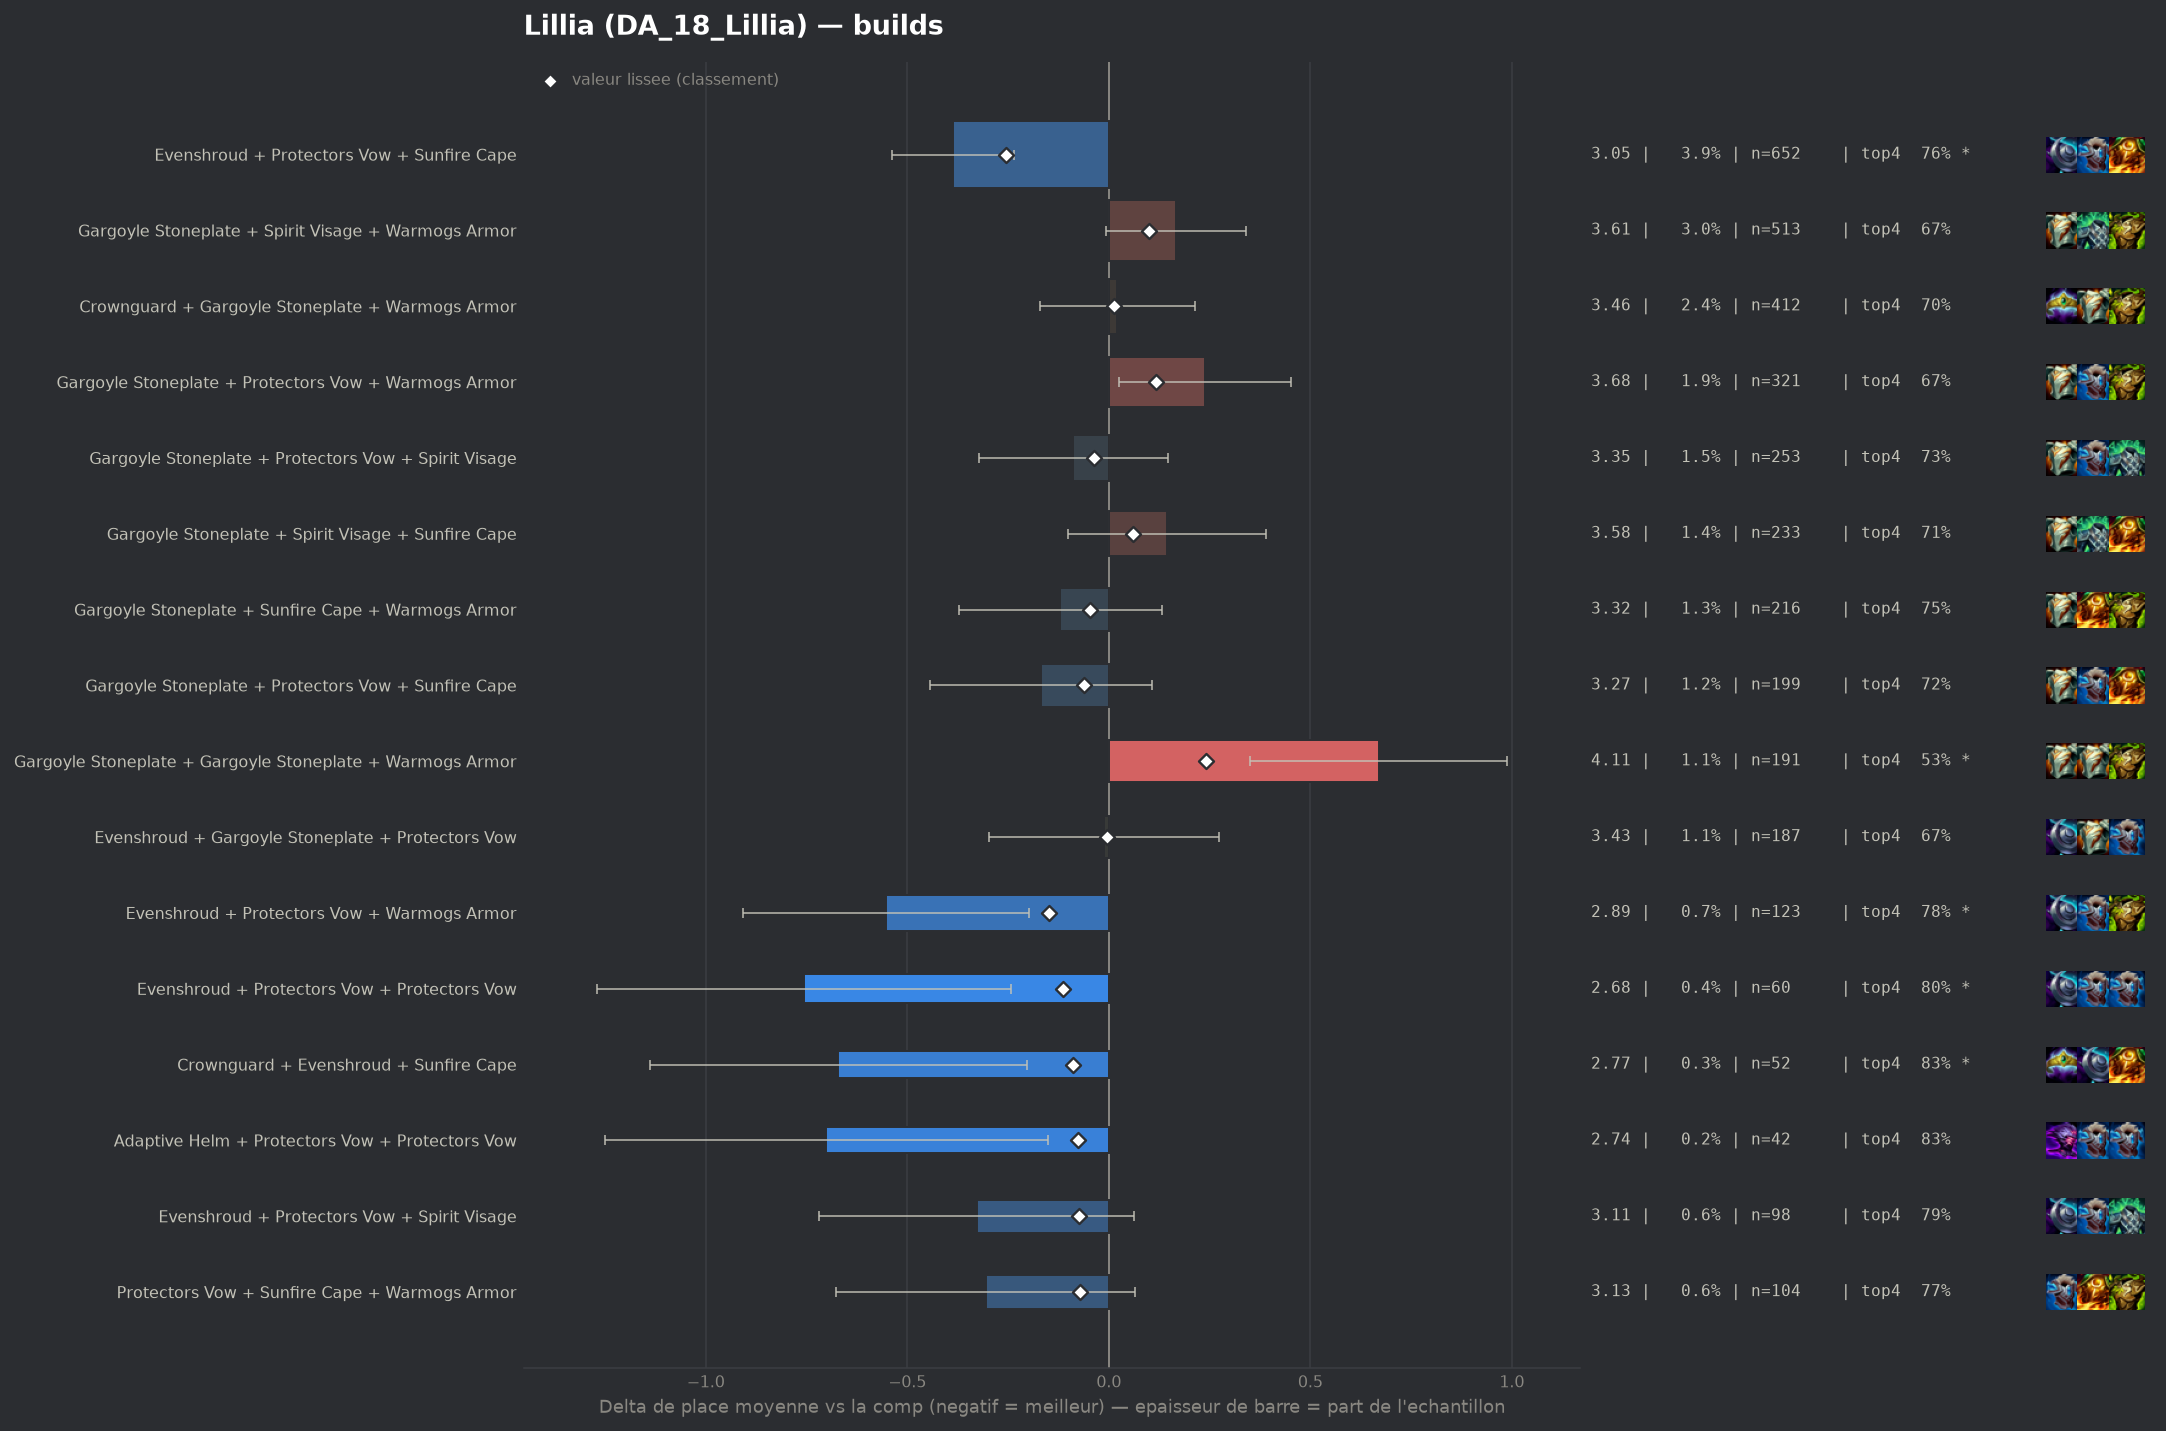

The table this chart was drawn from, first rows:
group, label, n, share, avg_place, shrunk_avg, score, d_avg, d_avg_pess, impact, d_top4, win, top2, top4, sd, z, p, significant
populaire, Evenshroud + Protectors Vow + Sunfire Ca…, 652, 0.03854, 3.054, 3.186, -0.254, -0.386, -0.235, 0.0098, 0.0621, 0.2761, 0.4923, 0.7638, 1.935, -4.99, 0.0, True
pepite, Evenshroud + Protectors Vow + Warmogs Ar…, 123, 0.00727, 2.886, 3.292, -0.148, -0.554, -0.199, 0.0011, 0.0788, 0.3252, 0.5366, 0.7805, 1.997, -3.06, 0.00219, True
pepite, Evenshroud + Protectors Vow + Protectors…, 60, 0.003547, 2.683, 3.326, -0.114, -0.756, -0.242, 0.0004, 0.0983, 0.35, 0.6667, 0.8, 2.029, -2.88, 0.00394, True
pepite, Crownguard + Evenshroud + Sunfire Cape, 52, 0.003074, 2.769, 3.35, -0.089, -0.671, -0.203, 0.0003, 0.1252, 0.3077, 0.5192, 0.8269, 1.717, -2.81, 0.00494, True
pepite, Adaptive Helm + Protectors Vow + Protect…, 42, 0.002483, 2.738, 3.362, -0.077, -0.702, -0.152, 0.0002, 0.1317, 0.3333, 0.5952, 0.8333, 1.813, -2.5, 0.01228, False
pepite, Evenshroud + Protectors Vow + Spirit Vis…, 98, 0.005793, 3.112, 3.366, -0.074, -0.328, 0.0, 0.0004, 0.084, 0.2653, 0.4694, 0.7857, 1.969, -1.64, 0.1005, False
pepite, Protectors Vow + Sunfire Cape + Warmogs …, 104, 0.006147, 3.135, 3.368, -0.072, -0.305, 0.0, 0.0004, 0.0676, 0.2115, 0.4615, 0.7692, 1.927, -1.61, 0.1074, False
, Spirit Visage + Sunfire Cape + Warmogs A…, 79, 0.00467, 3.101, 3.376, -0.064, -0.339, 0.0, 0.0003, 0.0325, 0.1899, 0.481, 0.7342, 1.776, -1.69, 0.09119, False
populaire, Gargoyle Stoneplate + Protectors Vow + S…, 199, 0.01176, 3.271, 3.377, -0.062, -0.168, 0.0, 0.0007, 0.0169, 0.2312, 0.4372, 0.7186, 1.974, -1.2, 0.2315, False
, Adaptive Helm + Protectors Vow + Spirit …, 52, 0.003074, 2.981, 3.379, -0.061, -0.459, 0.0, 0.0002, 0.0676, 0.2692, 0.5192, 0.7692, 1.855, -1.78, 0.07492, False
, Evenshroud + Spirit Visage + Sunfire Cap…, 95, 0.005615, 3.179, 3.383, -0.057, -0.261, 0.0, 0.0003, 0.0667, 0.2105, 0.4316, 0.7684, 1.812, -1.4, 0.1621, False
, Crownguard + Evenshroud + Protectors Vow, 68, 0.004019, 3.103, 3.383, -0.056, -0.337, 0.0, 0.0002, 0.063, 0.2059, 0.4706, 0.7647, 1.8, -1.54, 0.1237, False
, Evenshroud + Spirit Visage + Warmogs Arm…, 47, 0.002778, 2.979, 3.384, -0.056, -0.461, -0.025, 0.0002, 0.1281, 0.1915, 0.4468, 0.8298, 1.523, -2.07, 0.03837, False
, Evenshroud + Sunfire Cape + Warmogs Armo…, 88, 0.005202, 3.182, 3.387, -0.053, -0.258, 0.0, 0.0003, 0.0938, 0.1818, 0.3977, 0.7955, 1.716, -1.41, 0.1599, False
populaire, Gargoyle Stoneplate + Sunfire Cape + War…, 216, 0.01277, 3.319, 3.393, -0.047, -0.12, 0.0, 0.0006, 0.0437, 0.1991, 0.3935, 0.7454, 1.877, -0.94, 0.3495, False
, Crownguard + Spirit Visage + Warmogs Arm…, 54, 0.003192, 3.13, 3.397, -0.043, -0.31, 0.0, 0.0001, 0.0576, 0.2593, 0.4444, 0.7593, 1.816, -1.25, 0.2104, False
, Crownguard + Protectors Vow + Spirit Vis…, 48, 0.002837, 3.104, 3.398, -0.042, -0.336, 0.0, 0.0001, 0.1108, 0.3125, 0.3958, 0.8125, 1.95, -1.19, 0.2338, False
populaire, Gargoyle Stoneplate + Protectors Vow + S…, 253, 0.01495, 3.352, 3.402, -0.038, -0.088, 0.0, 0.0006, 0.0256, 0.1897, 0.3794, 0.7273, 1.886, -0.74, 0.4617, False
, Gargoyle Stoneplate + Protectors Vow + S…, 68, 0.004019, 3.221, 3.403, -0.037, -0.219, 0.0, 0.0001, 0.1219, 0.1618, 0.3824, 0.8235, 1.714, -1.05, 0.2929, False
, Crownguard + Protectors Vow + Warmogs Ar…, 82, 0.004847, 3.256, 3.404, -0.036, -0.184, 0.0, 0.0002, 0.0666, 0.1829, 0.4024, 0.7683, 1.724, -0.96, 0.3361, False
, Protectors Vow + Steadfast Heart + Sunfi…, 40, 0.002364, 3.125, 3.406, -0.033, -0.315, 0.0, 0.0001, 0.1733, 0.2, 0.3, 0.875, 1.6, -1.24, 0.2142, False
, Protectors Vow + Steadfast Heart + Warmo…, 67, 0.00396, 3.269, 3.411, -0.028, -0.171, 0.0, 0.0001, 0.0744, 0.1642, 0.403, 0.7761, 1.689, -0.83, 0.4083, False
, Evenshroud + Gargoyle Stoneplate + Sunfi…, 147, 0.008689, 3.361, 3.416, -0.024, -0.079, 0.0, 0.0002, -0.0282, 0.2313, 0.4218, 0.6735, 1.931, -0.5, 0.6204, False
, Crownguard + Evenshroud + Gargoyle Stone…, 48, 0.002837, 3.25, 3.416, -0.024, -0.19, 0.0, 0.0001, 0.0483, 0.1875, 0.4375, 0.75, 1.843, -0.71, 0.4763, False
, Protectors Vow + Spirit Visage + Steadfa…, 50, 0.002955, 3.28, 3.419, -0.021, -0.16, 0.0, 0.0001, 0.0383, 0.18, 0.38, 0.74, 1.767, -0.64, 0.5233, False
, Spirit Visage + Steadfast Heart + Sunfir…, 47, 0.002778, 3.298, 3.422, -0.017, -0.142, 0.0, 0.0, 0.0643, 0.1064, 0.383, 0.766, 1.61, -0.6, 0.5465, False
, Crownguard + Gargoyle Stoneplate + Spiri…, 130, 0.007684, 3.408, 3.431, -0.009, -0.032, 0.0, 0.0001, -0.0094, 0.2154, 0.3769, 0.6923, 1.892, -0.19, 0.8474, False
, Gargoyle Stoneplate + Steadfast Heart + …, 53, 0.003133, 3.377, 3.431, -0.008, -0.062, 0.0, 0.0, -0.0224, 0.1321, 0.434, 0.6792, 1.876, -0.24, 0.8089, False
, Adaptive Helm + Evenshroud + Protectors …, 41, 0.002423, 3.366, 3.432, -0.008, -0.074, 0.0, 0.0, -0.0188, 0.2927, 0.4146, 0.6829, 2.081, -0.23, 0.8203, False
, Dragons Claw + Spirit Visage + Sunfire C…, 54, 0.003192, 3.389, 3.433, -0.007, -0.051, 0.0, 0.0, -0.0535, 0.2407, 0.4444, 0.6481, 2.068, -0.18, 0.8567, False
, Bramble Vest + Protectors Vow + Sunfire …, 40, 0.002364, 3.375, 3.433, -0.007, -0.065, 0.0, 0.0, -0.0267, 0.2, 0.425, 0.675, 1.893, -0.22, 0.8289, False
populaire, Evenshroud + Gargoyle Stoneplate + Prote…, 187, 0.01105, 3.428, 3.436, -0.004, -0.012, 0.0, 0.0, -0.0332, 0.1925, 0.4332, 0.6684, 1.981, -0.08, 0.9345, False
, Bramble Vest + Spirit Visage + Warmogs A…, 49, 0.002896, 3.408, 3.436, -0.004, -0.032, 0.0, 0.0, 0.0738, 0.1633, 0.3673, 0.7755, 1.851, -0.12, 0.905, False
, Protectors Vow + Spirit Visage + Sunfire…, 108, 0.006384, 3.426, 3.436, -0.003, -0.014, 0.0, 0.0, 0.002, 0.1667, 0.3796, 0.7037, 1.882, -0.08, 0.9393, False
, Crownguard + Dragons Claw + Gargoyle Sto…, 50, 0.002955, 3.42, 3.437, -0.003, -0.02, 0.0, 0.0, 0.0583, 0.12, 0.42, 0.76, 1.856, -0.08, 0.9401, False
, Crownguard + Protectors Vow + Sunfire Ca…, 40, 0.002364, 3.425, 3.438, -0.002, -0.015, 0.0, 0.0, -0.0267, 0.2, 0.4, 0.675, 1.948, -0.05, 0.9618, False
, Evenshroud + Protectors Vow + Steadfast …, 55, 0.003251, 3.436, 3.439, -0.0, -0.003, 0.0, 0.0, -0.0108, 0.2, 0.3636, 0.6909, 1.885, -0.01, 0.9893, False
, Adaptive Helm + Crownguard + Gargoyle St…, 40, 0.002364, 3.45, 3.441, 0.001, 0.01, 0.0, -0.0, -0.0017, 0.275, 0.475, 0.7, 2.291, 0.03, 0.9775, False
, Adaptive Helm + Crownguard + Protectors …, 42, 0.002483, 3.476, 3.444, 0.004, 0.036, 0.0, -0.0, 0.0126, 0.2143, 0.4286, 0.7143, 2.163, 0.11, 0.9132, False
, Gargoyle Stoneplate + Protectors Vow + P…, 41, 0.002423, 3.488, 3.445, 0.005, 0.048, 0.0, -0.0, 0.0056, 0.2683, 0.3415, 0.7073, 2.05, 0.15, 0.8809, False
, Protectors Vow + Protectors Vow + Warmog…, 41, 0.002423, 3.488, 3.445, 0.005, 0.048, 0.0, -0.0, -0.0675, 0.2683, 0.3902, 0.6341, 2.097, 0.15, 0.8835, False
, Bramble Vest + Gargoyle Stoneplate + Sun…, 46, 0.002719, 3.5, 3.447, 0.007, 0.06, 0.0, -0.0, -0.0278, 0.1087, 0.3913, 0.6739, 1.778, 0.23, 0.8186, False
, Dragons Claw + Protectors Vow + Sunfire …, 52, 0.003074, 3.5, 3.448, 0.008, 0.06, 0.0, -0.0, -0.0094, 0.1731, 0.3654, 0.6923, 1.855, 0.23, 0.8152, False
, Dragons Claw + Gargoyle Stoneplate + Pro…, 69, 0.004078, 3.493, 3.449, 0.009, 0.053, 0.0, -0.0, -0.093, 0.2899, 0.4058, 0.6087, 2.171, 0.2, 0.8396, False
populaire, Crownguard + Gargoyle Stoneplate + Warmo…, 412, 0.02435, 3.461, 3.452, 0.012, 0.021, 0.0, -0.0003, -0.0002, 0.1917, 0.3786, 0.7015, 1.962, 0.22, 0.8269, False
, Protectors Vow + Spirit Visage + Warmogs…, 106, 0.006266, 3.509, 3.456, 0.017, 0.07, 0.0, -0.0001, -0.0224, 0.1698, 0.3679, 0.6792, 1.89, 0.38, 0.7052, False
, Dragons Claw + Spirit Visage + Warmogs A…, 75, 0.004433, 3.533, 3.457, 0.017, 0.094, 0.0, -0.0001, 0.005, 0.16, 0.3867, 0.7067, 1.948, 0.41, 0.6782, False
, Crownguard + Gargoyle Stoneplate + Stead…, 40, 0.002364, 3.6, 3.457, 0.017, 0.16, 0.0, -0.0, -0.0267, 0.2, 0.35, 0.675, 1.985, 0.51, 0.6101, False
, Adaptive Helm + Gargoyle Stoneplate + Su…, 43, 0.002542, 3.605, 3.458, 0.019, 0.165, 0.0, -0.0, -0.0273, 0.2093, 0.3488, 0.6744, 2.115, 0.51, 0.6095, False
, Adaptive Helm + Protectors Vow + Warmogs…, 64, 0.003783, 3.562, 3.459, 0.02, 0.123, 0.0, -0.0001, -0.0298, 0.2188, 0.3594, 0.6719, 2.106, 0.47, 0.6416, False
, Bramble Vest + Dragons Claw + Gargoyle S…, 45, 0.00266, 3.622, 3.461, 0.021, 0.182, 0.0, -0.0001, -0.0128, 0.1778, 0.3556, 0.6889, 2.036, 0.6, 0.5483, False
, Bramble Vest + Dragons Claw + Spirit Vis…, 54, 0.003192, 3.611, 3.463, 0.024, 0.171, 0.0, -0.0001, -0.0165, 0.1481, 0.3519, 0.6852, 1.967, 0.64, 0.5227, False
, Dragons Claw + Sunfire Cape + Warmogs Ar…, 59, 0.003487, 3.61, 3.465, 0.025, 0.17, 0.0, -0.0001, -0.0068, 0.1525, 0.4068, 0.6949, 1.992, 0.66, 0.5118, False
, Dragons Claw + Protectors Vow + Warmogs …, 63, 0.003724, 3.603, 3.465, 0.026, 0.163, 0.0, -0.0001, 0.0285, 0.127, 0.3492, 0.7302, 1.865, 0.69, 0.4876, False
, Spirit Visage + Steadfast Heart + Warmog…, 48, 0.002837, 3.646, 3.465, 0.026, 0.206, 0.0, -0.0001, -0.0142, 0.1458, 0.3542, 0.6875, 1.963, 0.73, 0.4677, False
, Dragons Claw + Protectors Vow + Spirit V…, 44, 0.002601, 3.705, 3.47, 0.03, 0.265, 0.0, -0.0001, -0.0653, 0.2045, 0.3636, 0.6364, 2.073, 0.85, 0.3975, False
, Bramble Vest + Gargoyle Stoneplate + Spi…, 80, 0.004729, 3.625, 3.475, 0.035, 0.185, 0.0, -0.0002, -0.0267, 0.1375, 0.325, 0.675, 1.867, 0.89, 0.376, False
, Evenshroud + Gargoyle Stoneplate + Warmo…, 130, 0.007684, 3.577, 3.478, 0.038, 0.137, 0.0, -0.0003, -0.0171, 0.1923, 0.3923, 0.6846, 2.13, 0.73, 0.4643, False
, Gargoyle Stoneplate + Warmogs Armor + Wa…, 54, 0.003192, 3.741, 3.481, 0.041, 0.301, 0.0, -0.0001, -0.0535, 0.2037, 0.3333, 0.6481, 2.17, 1.02, 0.3088, False
, Emblem Elderwood + Gargoyle Stoneplate +…, 40, 0.002364, 3.85, 3.483, 0.043, 0.41, 0.0, -0.0001, -0.0767, 0.2, 0.375, 0.625, 2.308, 1.12, 0.2614, False
... 23 more rows
